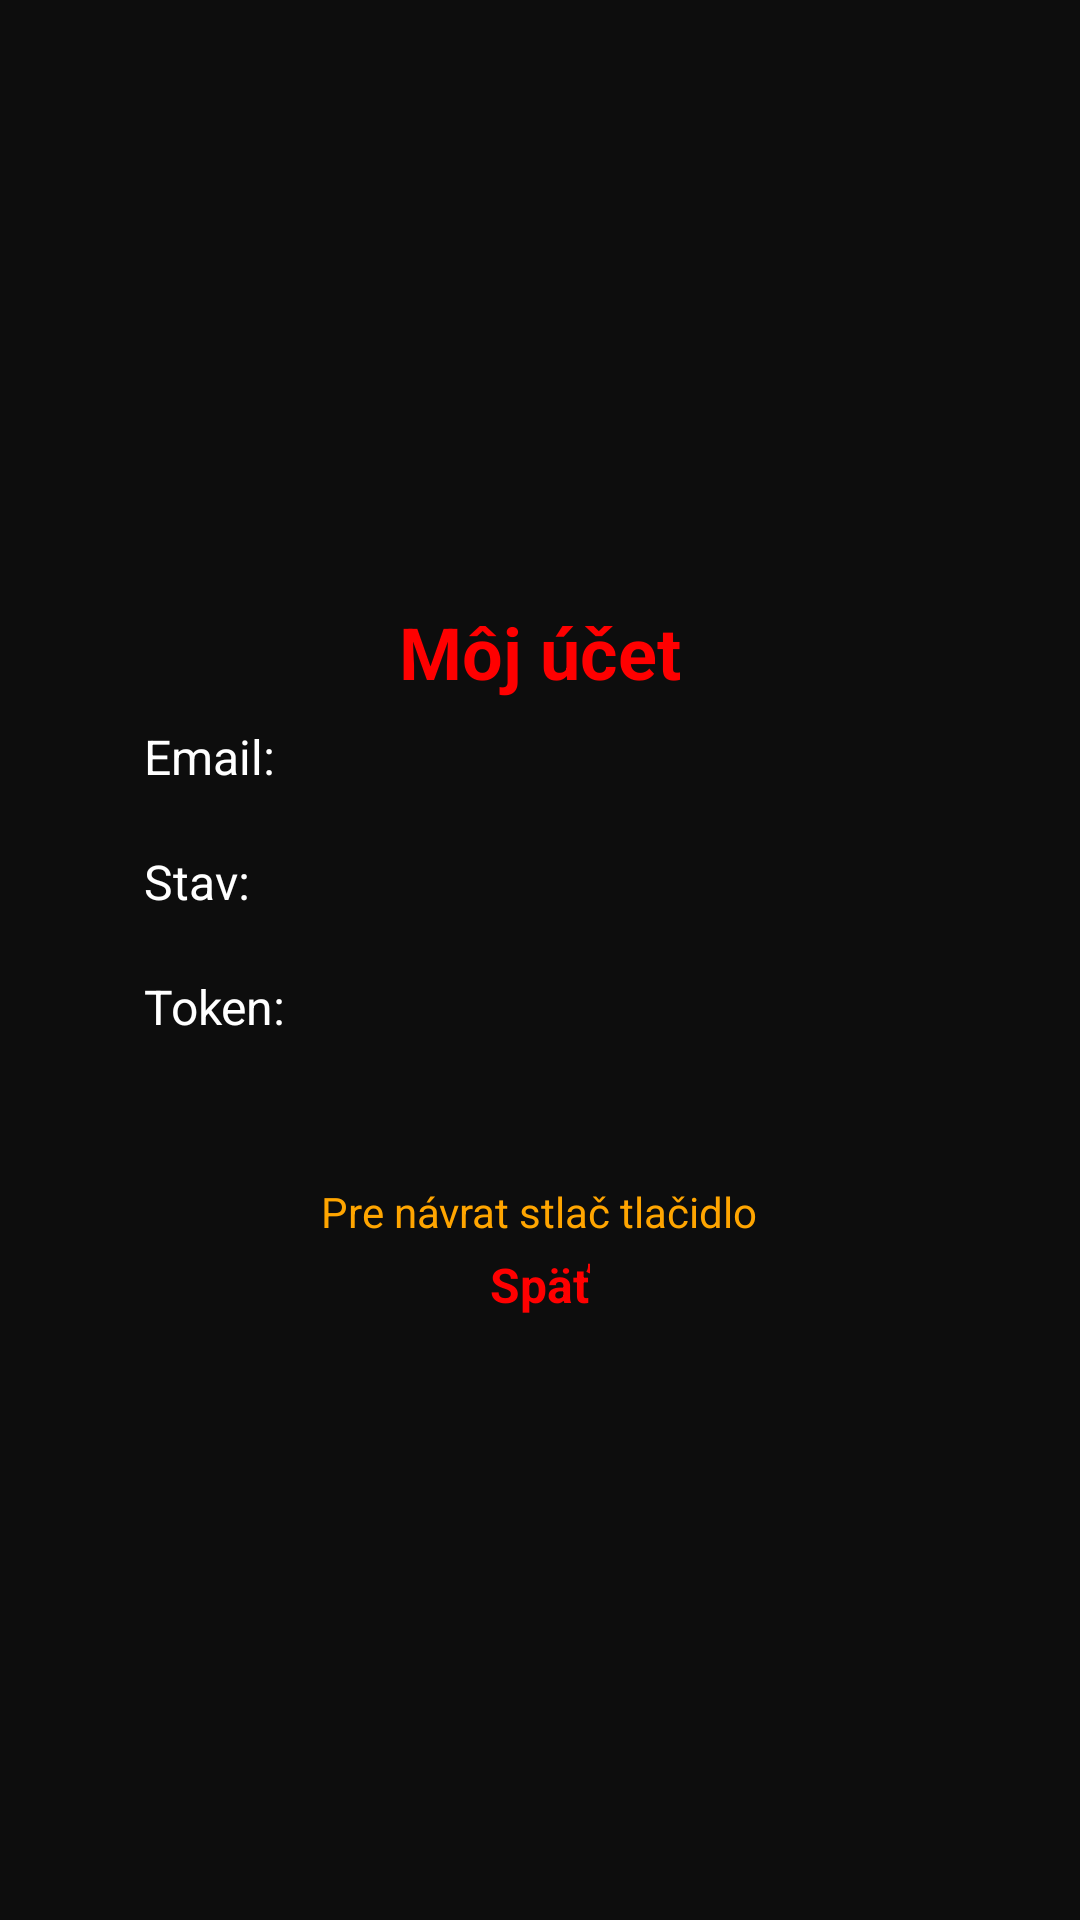

Here is an Android app screen rendered from its layout file. Give the layout XML and the strings, colors and styles it references.
<!-- AndroidManifest.xml: application theme Theme.JojPlay -->
<!-- res/layout/activity_account.xml -->
<?xml version="1.0" encoding="utf-8"?>
<LinearLayout xmlns:android="http://schemas.android.com/apk/res/android"
    android:layout_width="match_parent"
    android:layout_height="match_parent"
    android:orientation="vertical"
    android:gravity="center"
    android:background="#0D0D0D"
    android:padding="48dp">

    <TextView
        android:layout_width="wrap_content"
        android:layout_height="wrap_content"
        android:text="Môj účet"
        android:textColor="#FF0000"
        android:textSize="24sp"
        android:textStyle="bold"
        android:layout_marginBottom="8dp"/>
    
    <LinearLayout
        android:layout_width="match_parent"
        android:layout_height="wrap_content"
        android:orientation="horizontal"
        android:layout_marginBottom="20dp">
        <TextView
            android:layout_width="140dp"
            android:layout_height="wrap_content"
            android:text="Email:"
            android:textColor="#FFFFFF"
            android:textSize="16sp"/>
        <TextView
            android:id="@+id/tvAccountEmail"
            android:layout_width="wrap_content"
            android:layout_height="wrap_content"
            android:textColor="#00FF00"
            android:textSize="16sp"
            android:textStyle="bold"/>
    </LinearLayout>

    <LinearLayout
        android:layout_width="match_parent"
        android:layout_height="wrap_content"
        android:orientation="horizontal"
        android:layout_marginBottom="20dp">
        <TextView
            android:layout_width="140dp"
            android:layout_height="wrap_content"
            android:text="Stav:"
            android:textColor="#FFFFFF"
            android:textSize="16sp"/>
        <TextView
            android:id="@+id/tvAccountStatus"
            android:layout_width="wrap_content"
            android:layout_height="wrap_content"
            android:textColor="#FFFFFF"
            android:textSize="16sp"
            android:textStyle="bold"/>
    </LinearLayout>

    <LinearLayout
        android:layout_width="match_parent"
        android:layout_height="wrap_content"
        android:orientation="horizontal"
        android:layout_marginBottom="48dp">
        <TextView
            android:layout_width="140dp"
            android:layout_height="wrap_content"
            android:text="Token:"
            android:textColor="#FFFFFF"
            android:textSize="16sp"/>
        <TextView
            android:id="@+id/tvAccountExpiry"
            android:layout_width="wrap_content"
            android:layout_height="wrap_content"
            android:textColor="#00FF00"
            android:textSize="16sp"/>
    </LinearLayout>

    <TextView
        android:layout_width="wrap_content"
        android:layout_height="wrap_content"
        android:text="Pre návrat stlač tlačidlo"
        android:textColor="#FFA500"
        android:textSize="14sp"
        android:layout_marginBottom="4dp"/>

    <TextView
        android:layout_width="wrap_content"
        android:layout_height="wrap_content"
        android:text="Späť"
        android:textColor="#FF0000"
        android:textSize="16sp"
        android:textStyle="bold"/>

</LinearLayout>
<!-- resources referenced by this layout -->
<resources>
  <style name="Theme.JojPlay" parent="Theme.MaterialComponents.DayNight.NoActionBar">
          <item name="colorPrimary">#E30613</item>
          <item name="colorPrimaryVariant">#B00010</item>
          <item name="colorOnPrimary">#FFFFFF</item>
          <item name="colorSecondary">#E30613</item>
          <item name="colorAccent">#E30613</item>
          <item name="android:windowBackground">#0D0D0D</item>
          <item name="android:statusBarColor">#000000</item>
          <item name="android:navigationBarColor">#000000</item>
          <item name="strokeColor">#E30613</item>
          <item name="android:listSelector">@drawable/list_selector</item>
          <item name="android:colorFocusedHighlight">#E30613</item>
      </style>
  <!-- drawable list_selector (drawable) -->
  <?xml version="1.0" encoding="utf-8"?>
  <selector xmlns:android="http://schemas.android.com/apk/res/android">
      <item android:state_focused="true">
          <shape>
              <solid android:color="#55E30613"/>
              <corners android:radius="4dp"/>
          </shape>
      </item>
      <item android:drawable="@android:color/transparent"/>
  </selector>
</resources>
